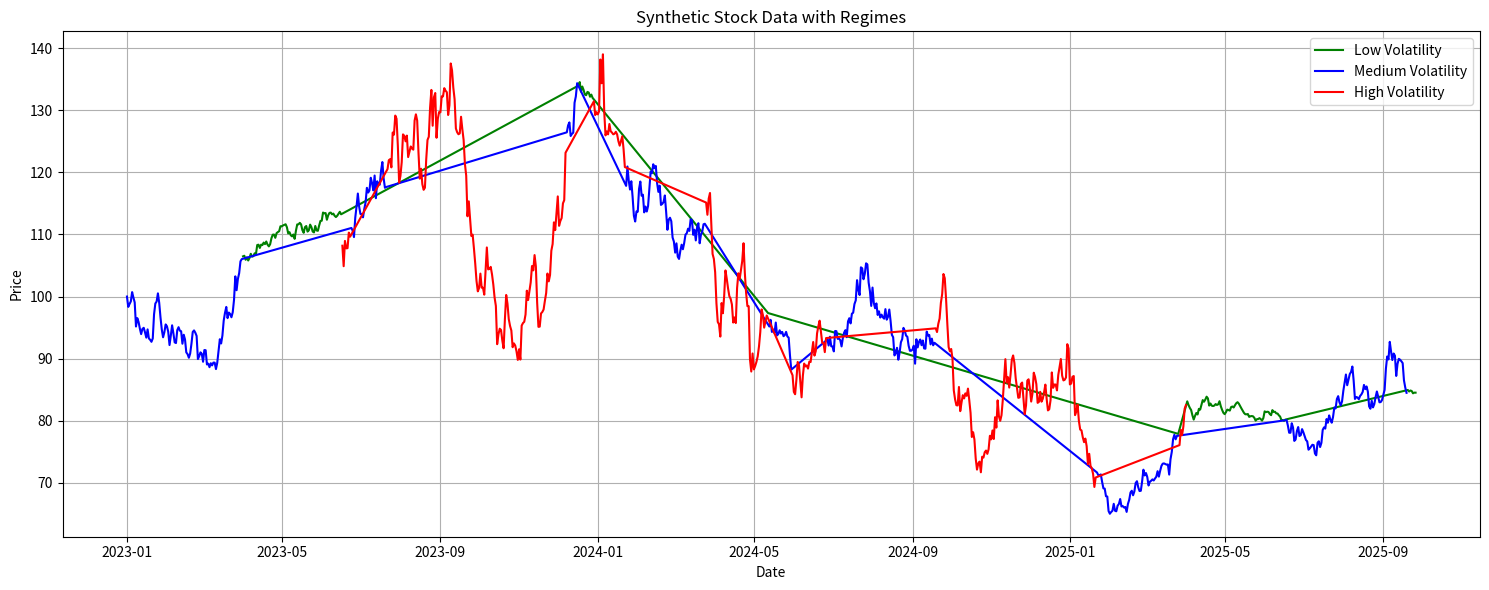
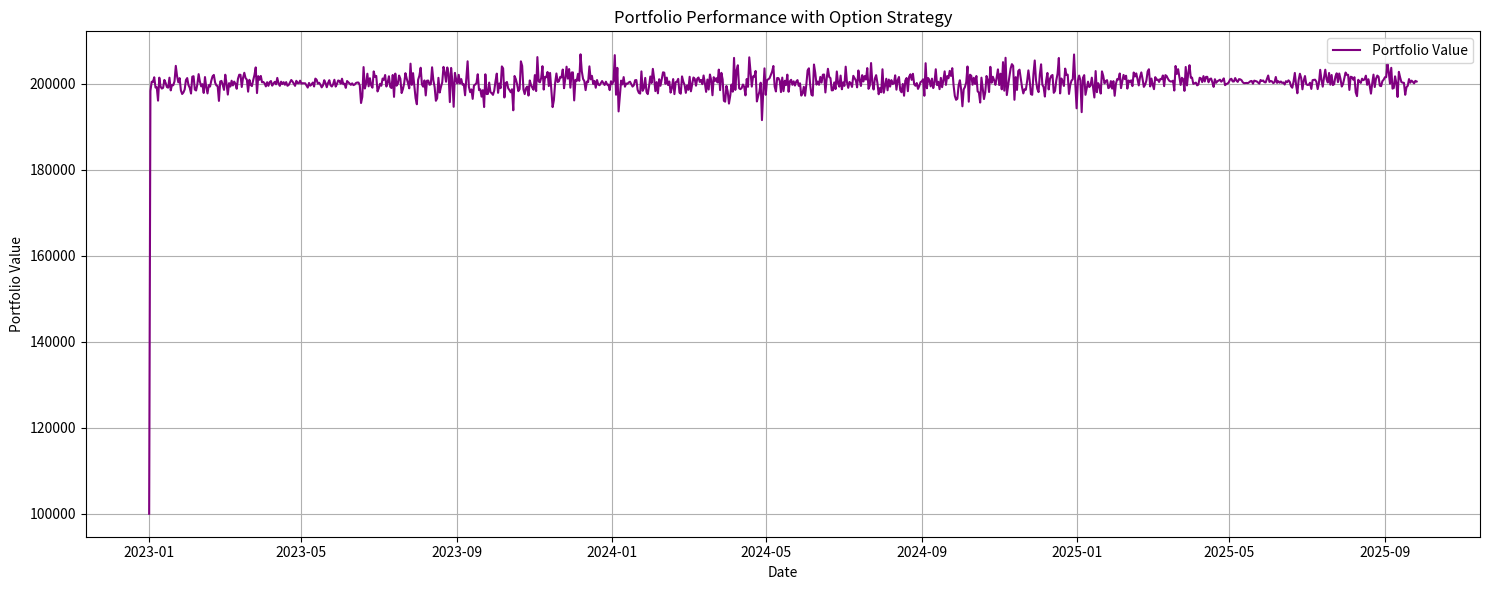

Generate these figures, in order, with matplotlib: (Note: this script raises an exception after producing the figures.)

import numpy as np
import pandas as pd
import matplotlib.pyplot as plt

# Set random seed for reproducibility
np.random.seed(42)

# Generate synthetic stock data with underlying regimes
def generate_stock_data(n_days=1000):
    # Define regimes: low volatility, medium volatility, and high volatility
    volatilities = [0.005, 0.015, 0.025]
    
    # Transition matrix for regimes (assume Markov switching for simplicity)
    transition_matrix = np.array([
        [0.98, 0.01, 0.01],
        [0.01, 0.98, 0.01],
        [0.01, 0.01, 0.98]
    ])
    
    # Initialize stock prices and regime list
    prices = [100]
    regimes = [1]  # Start in the medium volatility regime
    
    for i in range(1, n_days):
        # Determine regime for the day
        regime = np.random.choice([0, 1, 2], p=transition_matrix[regimes[-1]])
        regimes.append(regime)
        
        # Generate stock price based on regime's volatility
        daily_return = np.random.randn() * volatilities[regime]
        prices.append(prices[-1] * (1 + daily_return))
    
    return pd.DataFrame({
        'Date': pd.date_range(start='2023-01-01', periods=n_days, freq='D'),
        'Price': prices,
        'Regime': regimes
    })

# Generate the data
stock_data = generate_stock_data()

# Plot the generated stock data and highlight the regimes
plt.figure(figsize=(15, 6))
for regime, color in zip([0, 1, 2], ['green', 'blue', 'red']):
    subset = stock_data[stock_data['Regime'] == regime]
    plt.plot(subset['Date'], subset['Price'], color=color)

plt.title('Synthetic Stock Data with Regimes')
plt.xlabel('Date')
plt.ylabel('Price')
plt.legend(['Low Volatility', 'Medium Volatility', 'High Volatility'])
plt.grid(True)
plt.tight_layout()
plt.show()

# Simulate basic option strategy based on regimes
def simulate_strategy(stock_data):
    # Parameters
    option_premium_buy = 2  # Premium for buying an option
    option_premium_sell = 2.5  # Premium for selling an option (higher due to high volatility)
    
    # Initialize portfolio value and cash
    portfolio_values = [100000]  # Starting with 100,000 currency units
    cash = 100000
    
    for i in range(1, len(stock_data)):
        previous_price = stock_data['Price'].iloc[i - 1]
        current_price = stock_data['Price'].iloc[i]
        
        # Determine strategy based on regime
        if stock_data['Regime'].iloc[i] == 0:  # Low volatility
            cash -= option_premium_buy
            # Assume option gives a payoff if price goes up (for simplicity)
            if current_price > previous_price:
                cash += previous_price * 0.03  # 3% of the previous price as payoff
        elif stock_data['Regime'].iloc[i] == 2:  # High volatility
            cash += option_premium_sell
            # Assume option gives a payoff if price goes down (for simplicity)
            if current_price < previous_price:
                cash -= previous_price * 0.03  # 3% of the previous price as payoff
        
        # Assume rest of the money is invested in stock, calculate portfolio value
        portfolio_value = cash + (cash / previous_price) * current_price
        portfolio_values.append(portfolio_value)
    
    return portfolio_values

# Simulate the strategy
portfolio_values = simulate_strategy(stock_data)

# Plot portfolio performance
plt.figure(figsize=(15, 6))
plt.plot(stock_data['Date'], portfolio_values, label="Portfolio Value", color='purple')
plt.title('Portfolio Performance with Option Strategy')
plt.xlabel('Date')
plt.ylabel('Portfolio Value')
plt.grid(True)
plt.tight_layout()
plt.legend()
plt.show()
# Calculate strategy performance metrics

# Calculate daily returns
daily_returns = [0] + [(portfolio_values[i] - portfolio_values[i-1]) / portfolio_values[i-1] 
                       for i in range(1, len(portfolio_values))]

# Total Return
total_return = (portfolio_values[-1] / portfolio_values[0]) - 1

# Volatility (Annualized)
annualized_volatility = np.std(daily_returns) * np.sqrt(252)

# Sharpe Ratio (assuming a risk-free rate of 2%)
risk_free_rate = 0.02
average_daily_return = np.mean(daily_returns)
sharpe_ratio = (average_daily_return - risk_free_rate / 252) / np.std(daily_returns)

total_return, annualized_volatility, sharpe_ratio

# Main execution
if __name__ == "__main__":
    stock_data = generate_stock_data()
    portfolio_values = simulate_strategy(stock_data)
    total_return, annualized_volatility, sharpe_ratio = calculate_metrics(portfolio_values)
    print(f"Total Return: {total_return}")
    print(f"Annualized Volatility: {annualized_volatility}")
    print(f"Sharpe Ratio: {sharpe_ratio}")

